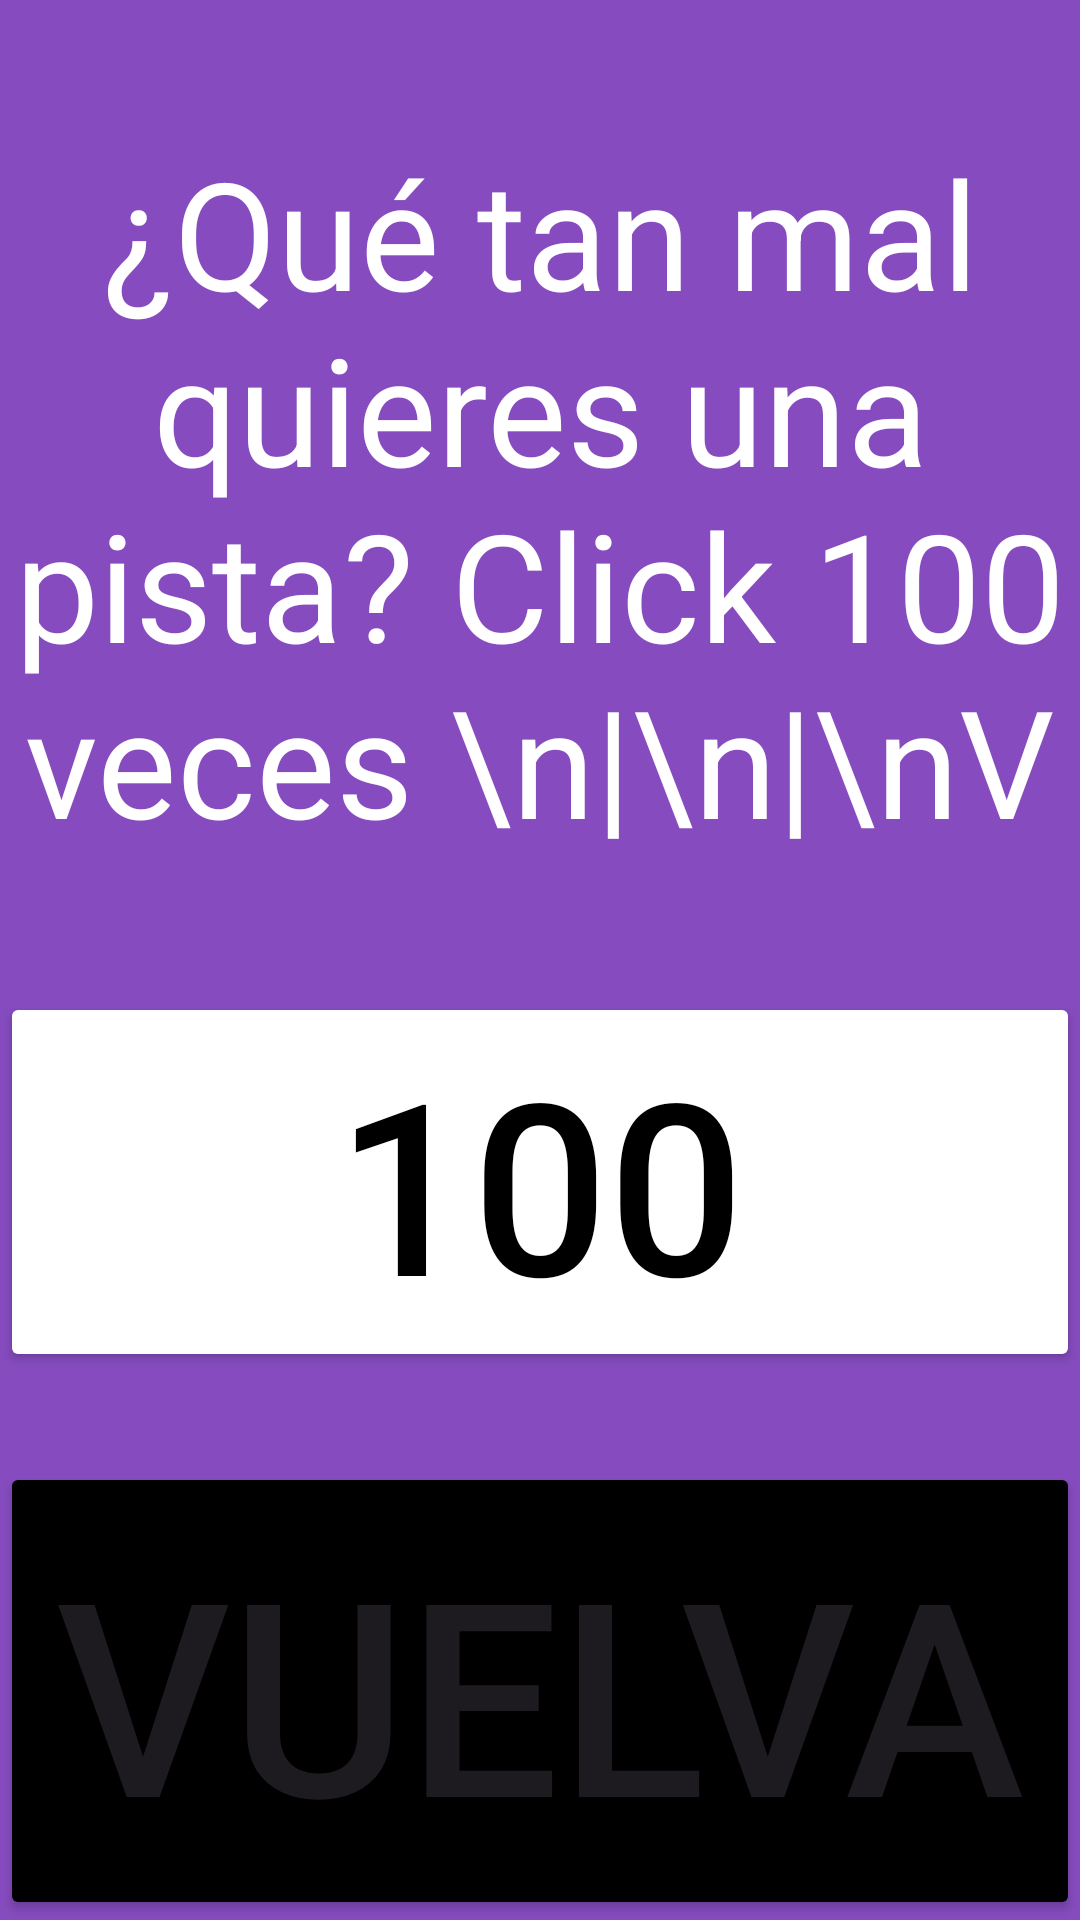

Reconstruct the res/layout file that produces this screen, plus the resources it refers to.
<!-- AndroidManifest.xml: application theme Theme.QuizAppPruebaWH -->
<!-- res/layout/activity_hint.xml -->
<?xml version="1.0" encoding="utf-8"?>
<LinearLayout
    android:layout_width="match_parent"
    android:layout_height="match_parent"
    android:background="#864cbf"
    android:orientation="vertical"
    xmlns:android="http://schemas.android.com/apk/res/android">
    <TextView
        android:layout_width="match_parent"
        android:layout_height="wrap_content"
        android:text="@string/how_bad"
        android:layout_gravity="center"
        android:gravity="center"
        android:textSize="50sp"
        android:textColor="#ffffff"
        android:id="@+id/hintText"
        android:layout_weight="7"
        />
    <Button
        android:layout_width="match_parent"
        android:layout_height="wrap_content"
        android:backgroundTint="@color/white"
        android:textColor="@color/black"
        android:text="@string/start_num"
        android:textSize="80sp"
        android:layout_marginBottom="30dp"
        android:id="@+id/clickerB"/>
    <Button
        android:layout_width="match_parent"
        android:layout_height="wrap_content"
        android:backgroundTint="@color/black"
        android:layout_gravity="center"
        android:layout_weight="1"
        android:text="@string/go_back"
        android:textSize="90sp"
        android:id="@+id/bb"/>
</LinearLayout>
<!-- resources referenced by this layout -->
<resources>
  <string name="go_back">Vuelva</string>
  <string name="how_bad">¿Qué tan mal quieres una pista? Click 100 veces \\n|\\n|\\nV</string>
  <string name="start_num" translatable="false">100</string>
  <style name="Theme.QuizAppPruebaWH" parent="Base.Theme.QuizAppPruebaWH" />
  <style name="Base.Theme.QuizAppPruebaWH" parent="Theme.Material3.DayNight.NoActionBar">
          
          
      </style>
  <!-- not gathered from this repository: default colours our renderer supplied (Android Studio template values) -->
  <color name="black">#FF000000</color>
  <color name="white">#FFFFFFFF</color>
</resources>
